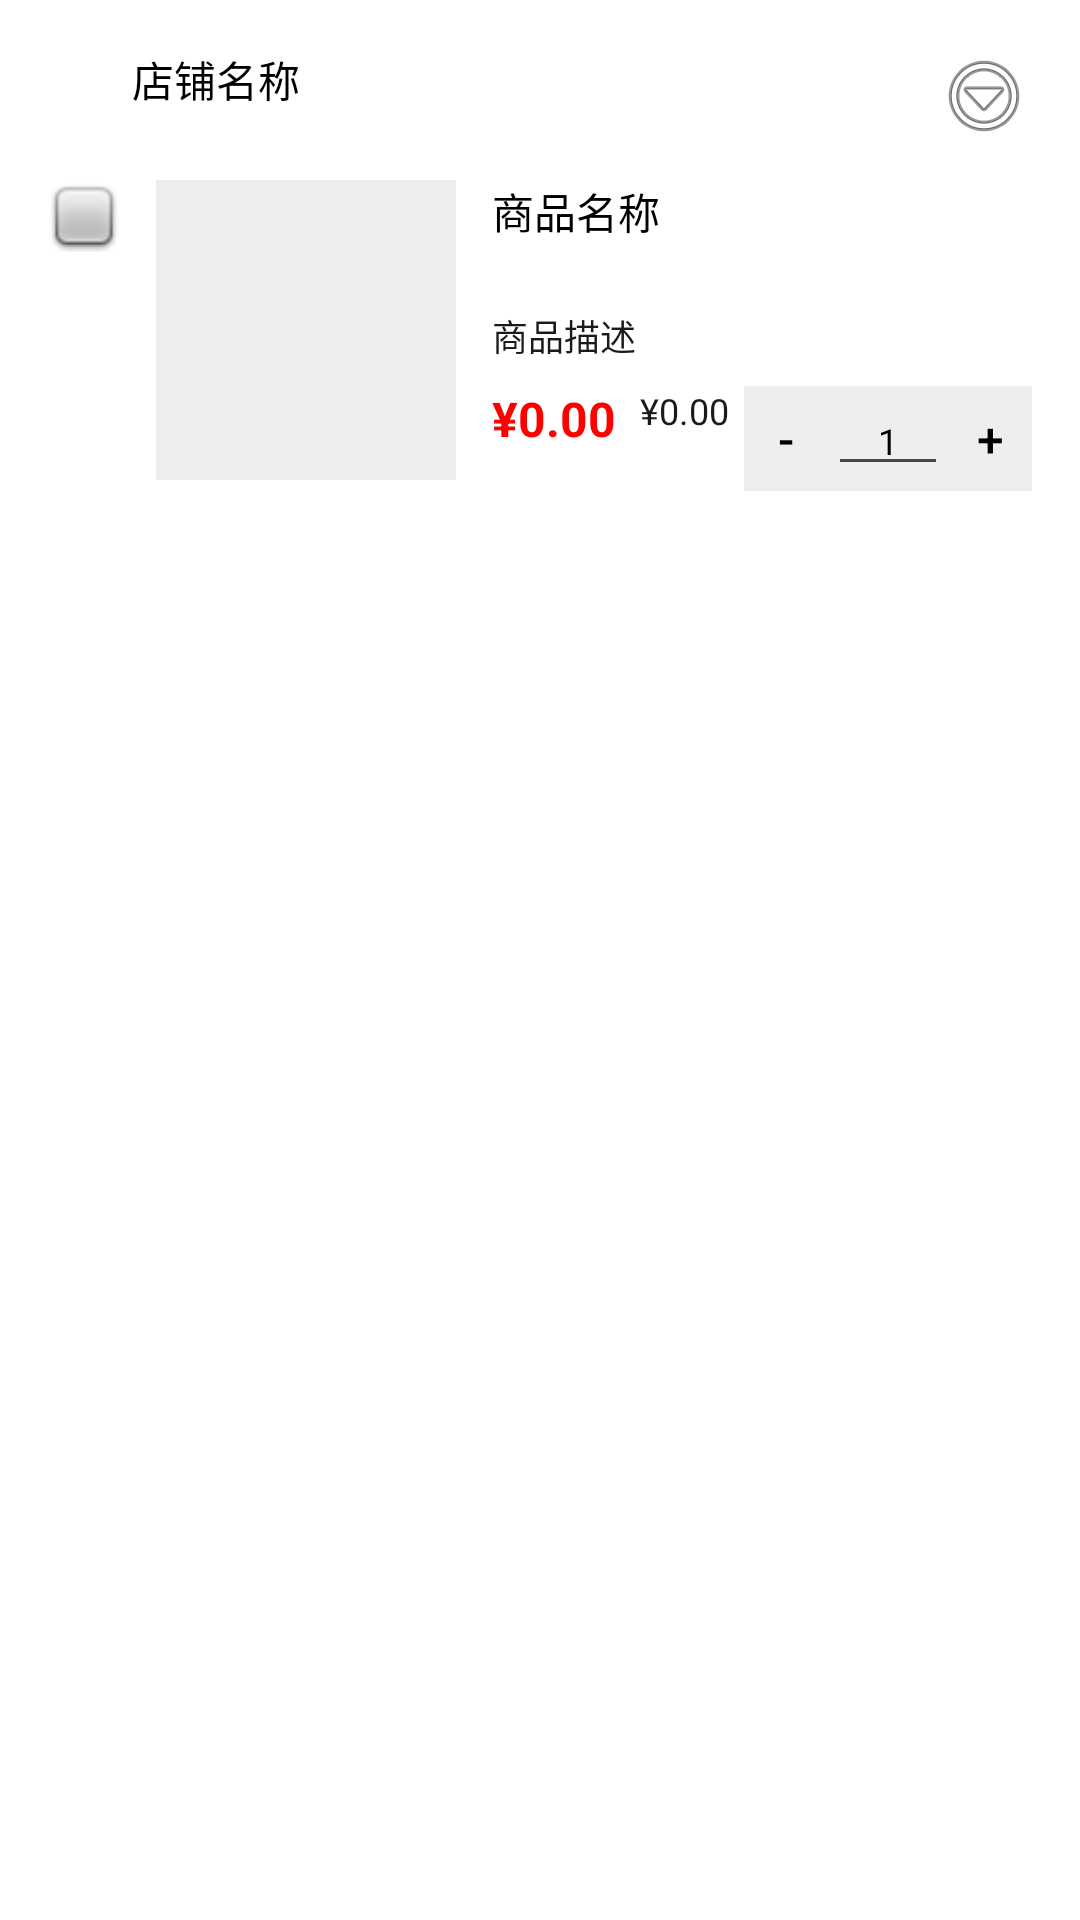

This screen was rendered from an Android layout file. Write that file and the resources it references.
<!-- AndroidManifest.xml: application theme Theme.ByteDanceWaterfall -->
<!-- res/layout/cart_item.xml -->
<?xml version="1.0" encoding="utf-8"?>
<androidx.constraintlayout.widget.ConstraintLayout xmlns:android="http://schemas.android.com/apk/res/android"
    xmlns:tools="http://schemas.android.com/tools"
    xmlns:app="http://schemas.android.com/apk/res-auto"
    android:layout_width="match_parent"
    android:layout_height="wrap_content"
    android:background="@color/white"
    android:padding="16dp">

    
    <androidx.constraintlayout.widget.ConstraintLayout
        android:id="@+id/shop_info_layout"
        android:layout_width="match_parent"
        android:layout_height="wrap_content"
        app:layout_constraintTop_toTopOf="parent">

        <ImageView
            android:id="@+id/shop_icon"
            android:layout_width="20dp"
            android:layout_height="20dp"
            android:src="@drawable/apple_icon"
            app:layout_constraintLeft_toLeftOf="parent"
            app:layout_constraintTop_toTopOf="parent"
            tools:ignore="ContentDescription" />

        <TextView
            android:id="@+id/shop_name_text_view"
            android:layout_width="0dp"
            android:layout_height="wrap_content"
            android:layout_marginStart="8dp"
            android:ellipsize="end"
            android:fontFamily="sans-serif-medium"
            android:singleLine="true"
            android:text="店铺名称"
            android:textColor="@color/black"
            android:textSize="14sp"
            app:layout_constraintLeft_toRightOf="@id/shop_icon"
            app:layout_constraintRight_toLeftOf="@id/shop_more_button"
            app:layout_constraintTop_toTopOf="parent" />

        <ImageButton
            android:id="@+id/shop_more_button"
            android:layout_width="32dp"
            android:layout_height="32dp"
            android:background="@null"
            android:src="@android:drawable/ic_menu_more"
            app:layout_constraintRight_toRightOf="parent"
            app:layout_constraintTop_toTopOf="parent"
            tools:ignore="ContentDescription" />
    </androidx.constraintlayout.widget.ConstraintLayout>

    
    <androidx.constraintlayout.widget.ConstraintLayout
        android:id="@+id/product_info_layout"
        android:layout_width="match_parent"
        android:layout_height="wrap_content"
        android:layout_marginTop="12dp"
        app:layout_constraintTop_toBottomOf="@id/shop_info_layout">

        
        <ImageView
            android:id="@+id/select_checkbox"
            android:layout_width="24dp"
            android:layout_height="24dp"
            android:src="@android:drawable/checkbox_off_background"
            app:layout_constraintLeft_toLeftOf="parent"
            app:layout_constraintTop_toTopOf="parent"
            tools:ignore="ContentDescription" />

        
        <ImageView
            android:id="@+id/product_image_view"
            android:layout_width="100dp"
            android:layout_height="100dp"
            android:layout_marginStart="12dp"
            android:background="@color/background_color"
            app:layout_constraintLeft_toRightOf="@id/select_checkbox"
            app:layout_constraintTop_toTopOf="parent"
            tools:ignore="ContentDescription" />

        
        <androidx.constraintlayout.widget.ConstraintLayout
            android:layout_width="0dp"
            android:layout_height="wrap_content"
            android:layout_marginStart="12dp"
            app:layout_constraintLeft_toRightOf="@id/product_image_view"
            app:layout_constraintRight_toRightOf="parent"
            app:layout_constraintTop_toTopOf="@id/product_image_view">

            
            <TextView
                android:id="@+id/product_name_text_view"
                android:layout_width="match_parent"
                android:layout_height="wrap_content"
                android:ellipsize="end"
                android:lineSpacingExtra="2dp"
                android:lines="2"
                android:text="商品名称"
                android:textColor="@color/black"
                android:textSize="14sp"
                app:layout_constraintTop_toTopOf="parent" />

            
            <TextView
                android:id="@+id/product_desc_text_view"
                android:layout_width="match_parent"
                android:layout_height="wrap_content"
                android:layout_marginTop="4dp"
                android:ellipsize="end"
                android:singleLine="true"
                android:text="商品描述"
                android:textColor="@color/gray_light"
                android:textSize="12sp"
                app:layout_constraintTop_toBottomOf="@id/product_name_text_view" />

            
            <androidx.constraintlayout.widget.ConstraintLayout
                android:layout_width="match_parent"
                android:layout_height="wrap_content"
                android:layout_marginTop="8dp"
                app:layout_constraintTop_toBottomOf="@id/product_desc_text_view">

                
                <TextView
                    android:id="@+id/price_text_view"
                    android:layout_width="wrap_content"
                    android:layout_height="wrap_content"
                    android:text="¥0.00"
                    android:textColor="@color/red"
                    android:textSize="16sp"
                    android:textStyle="bold"
                    app:layout_constraintLeft_toLeftOf="parent"
                    app:layout_constraintTop_toTopOf="parent" />

                
                <TextView
                    android:id="@+id/original_price_text_view"
                    android:layout_width="wrap_content"
                    android:layout_height="wrap_content"
                    android:layout_marginStart="8dp"
                    android:text="¥0.00"
                    android:textColor="@color/gray_light"
                    android:textSize="12sp"
                    app:layout_constraintLeft_toRightOf="@id/price_text_view"
                    app:layout_constraintTop_toTopOf="parent" />

                
                <androidx.constraintlayout.widget.ConstraintLayout
                    android:id="@+id/quantity_controller"
                    android:layout_width="wrap_content"
                    android:layout_height="35dp"
                    android:background="@color/background_color"
                    app:layout_constraintRight_toRightOf="parent"
                    app:layout_constraintTop_toTopOf="parent">

                    <Button
                        android:id="@+id/decrease_button"
                        android:layout_width="28dp"
                        android:layout_height="match_parent"
                        android:background="@null"
                        android:text="-"
                        android:textColor="@color/black"
                        android:textSize="16sp"
                        app:layout_constraintLeft_toLeftOf="parent"
                        app:layout_constraintTop_toTopOf="parent" />

                    <EditText
                        android:id="@+id/quantity_text_view"
                        android:layout_width="40dp"
                        android:layout_height="wrap_content"
                        android:gravity="center"
                        android:text="1"
                        android:textColor="@color/black"
                        android:textSize="12sp"
                        android:inputType="number"
                        android:imeOptions="actionDone"
                        app:layout_constraintLeft_toRightOf="@id/decrease_button"
                        app:layout_constraintTop_toTopOf="parent" />
                    <Button
                        android:id="@+id/increase_button"
                        android:layout_width="28dp"
                        android:layout_height="match_parent"
                        android:background="@null"
                        android:text="+"
                        android:textColor="@color/black"
                        android:textSize="16sp"
                        app:layout_constraintLeft_toRightOf="@id/quantity_text_view"
                        app:layout_constraintTop_toTopOf="parent" />
                </androidx.constraintlayout.widget.ConstraintLayout>
            </androidx.constraintlayout.widget.ConstraintLayout>
        </androidx.constraintlayout.widget.ConstraintLayout>
    </androidx.constraintlayout.widget.ConstraintLayout>

</androidx.constraintlayout.widget.ConstraintLayout>
<!-- resources referenced by this layout -->
<resources>
  <color name="background_color">#FFEEEEEE</color>
  <color name="black">#FF000000</color>
  <color name="gray_light">#1B1A1A</color>
  <color name="red">#FF0000</color>
  <color name="white">#FFFFFFFF</color>
  <!-- drawable apple_icon (drawable) -->
  <?xml version="1.0" encoding="utf-8"?>
  <layer-list xmlns:android="http://schemas.android.com/apk/res/android">
      <item
          android:width="24dp"
          android:height="24dp"
          android:drawable="@drawable/apple" />
  </layer-list>
  <style name="Theme.ByteDanceWaterfall" parent="Base.Theme.ByteDanceWaterfall" />
  <style name="Base.Theme.ByteDanceWaterfall" parent="Theme.Material3.DayNight.NoActionBar">
          
          
      </style>
</resources>
